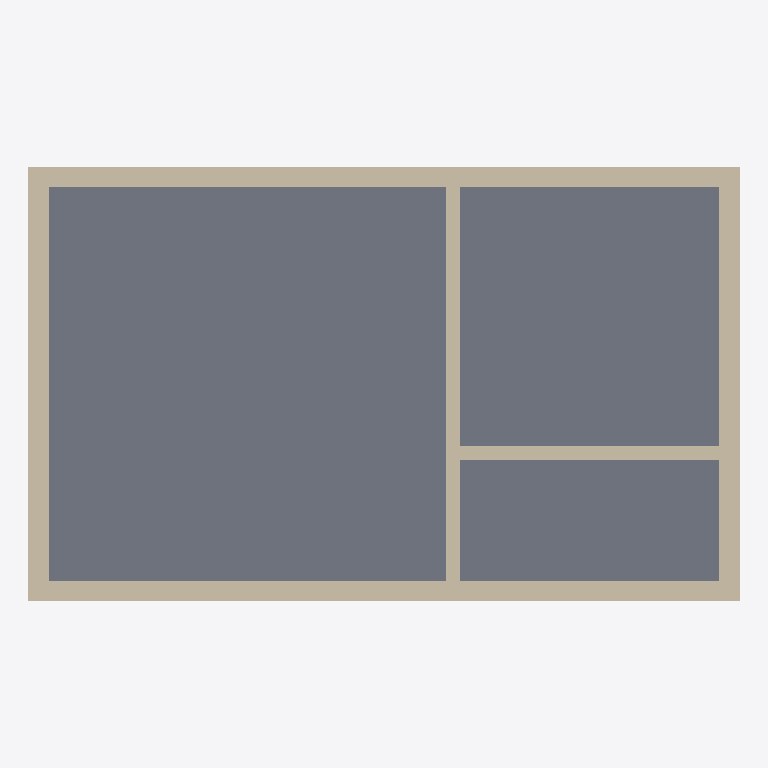
Plan cut of the same IFC building model at storey 'Ground floor' (level 0.00 m, cut at 1.40 m), seen from above with north up, elements coloured by IFC class: 6 walls (beige), 1 slab (grey). Cut surfaces are drawn darker.
Extent 10.3 m × 6.3 m × 6.3 m (x, y, z). Storeys (3): Ground floor at 0.00 m; Upper floor at 3.00 m; Roof at 6.00 m. Elements (15): 12 IfcWall, 2 IfcSlab, 1 IfcRoof.

HEADER;
FILE_DESCRIPTION((''),'2;1');
FILE_NAME('','2018-04-05T14:30:00',(''),(''),'','handcrafted','');
FILE_SCHEMA(('IFC4'));
ENDSEC;
DATA;
#8=IFCPROJECT('2ylYmQN26N0RQGuUnKEg$h',$,'Two-storey residential building sample',$,$,$,$,(#7),#2);
#500=IFCSITE('0cyiXjcJXZk4qpdqJFyHId',$,'Site',$,$,#9,$,$,$,$,$,$,$,$);
#10=IFCBUILDING('0gYxooKL3JKdzaJZNnaKTK',$,'Default Building',$,$,#9,$,$,.ELEMENT.,$,$,$);
#15=IFCBUILDINGSTOREY('0Q9Quru_tzR5TSHj_xXM6M',$,'Ground floor',$,$,#9,#42,$,.ELEMENT.,0.0);
#16=IFCBUILDINGSTOREY('32PPPMMQ_yCFVqPb0abrm$',$,'Upper floor',$,$,#14,#42,$,.ELEMENT.,300.0);
#283=IFCBUILDINGSTOREY('0dqBFc6aMp9FIpNX$O1t2Y',$,'Roof',$,$,#253,#42,$,.ELEMENT.,600.0);
#254=IFCSLAB('2HZPgpoui8A52PRiXyrdIc',$,'Base slab',$,$,#9,#282,$,.BASESLAB.);
#73=IFCWALL('1clBI0aqxmECmC7fkDiJS3',$,'South wall, ground floor',$,$,#9,#89,$,$);
#75=IFCWALL('0F82OtepL3O$B0M0a2Vt0r',$,'North wall, ground floor',$,$,#9,#95,$,$);
#76=IFCWALL('2efHhUKLenPFPsdSCnpD5M',$,'West wall, ground floor',$,$,#9,#98,$,$);
#78=IFCWALL('22vemr1NRxgOdsV0TPw84$',$,'East wall, ground floor',$,$,#9,#104,$,$);
#77=IFCWALL('38V8Cod2oSqWhyJqWvRyAg',$,'Inner wall, ground floor',$,$,#9,#101,$,$);
#74=IFCWALL('2R6ajXjrpr9TkLNbhkGMPY',$,'Inner wall, ground floor',$,$,#9,#92,$,$);
ENDSEC;